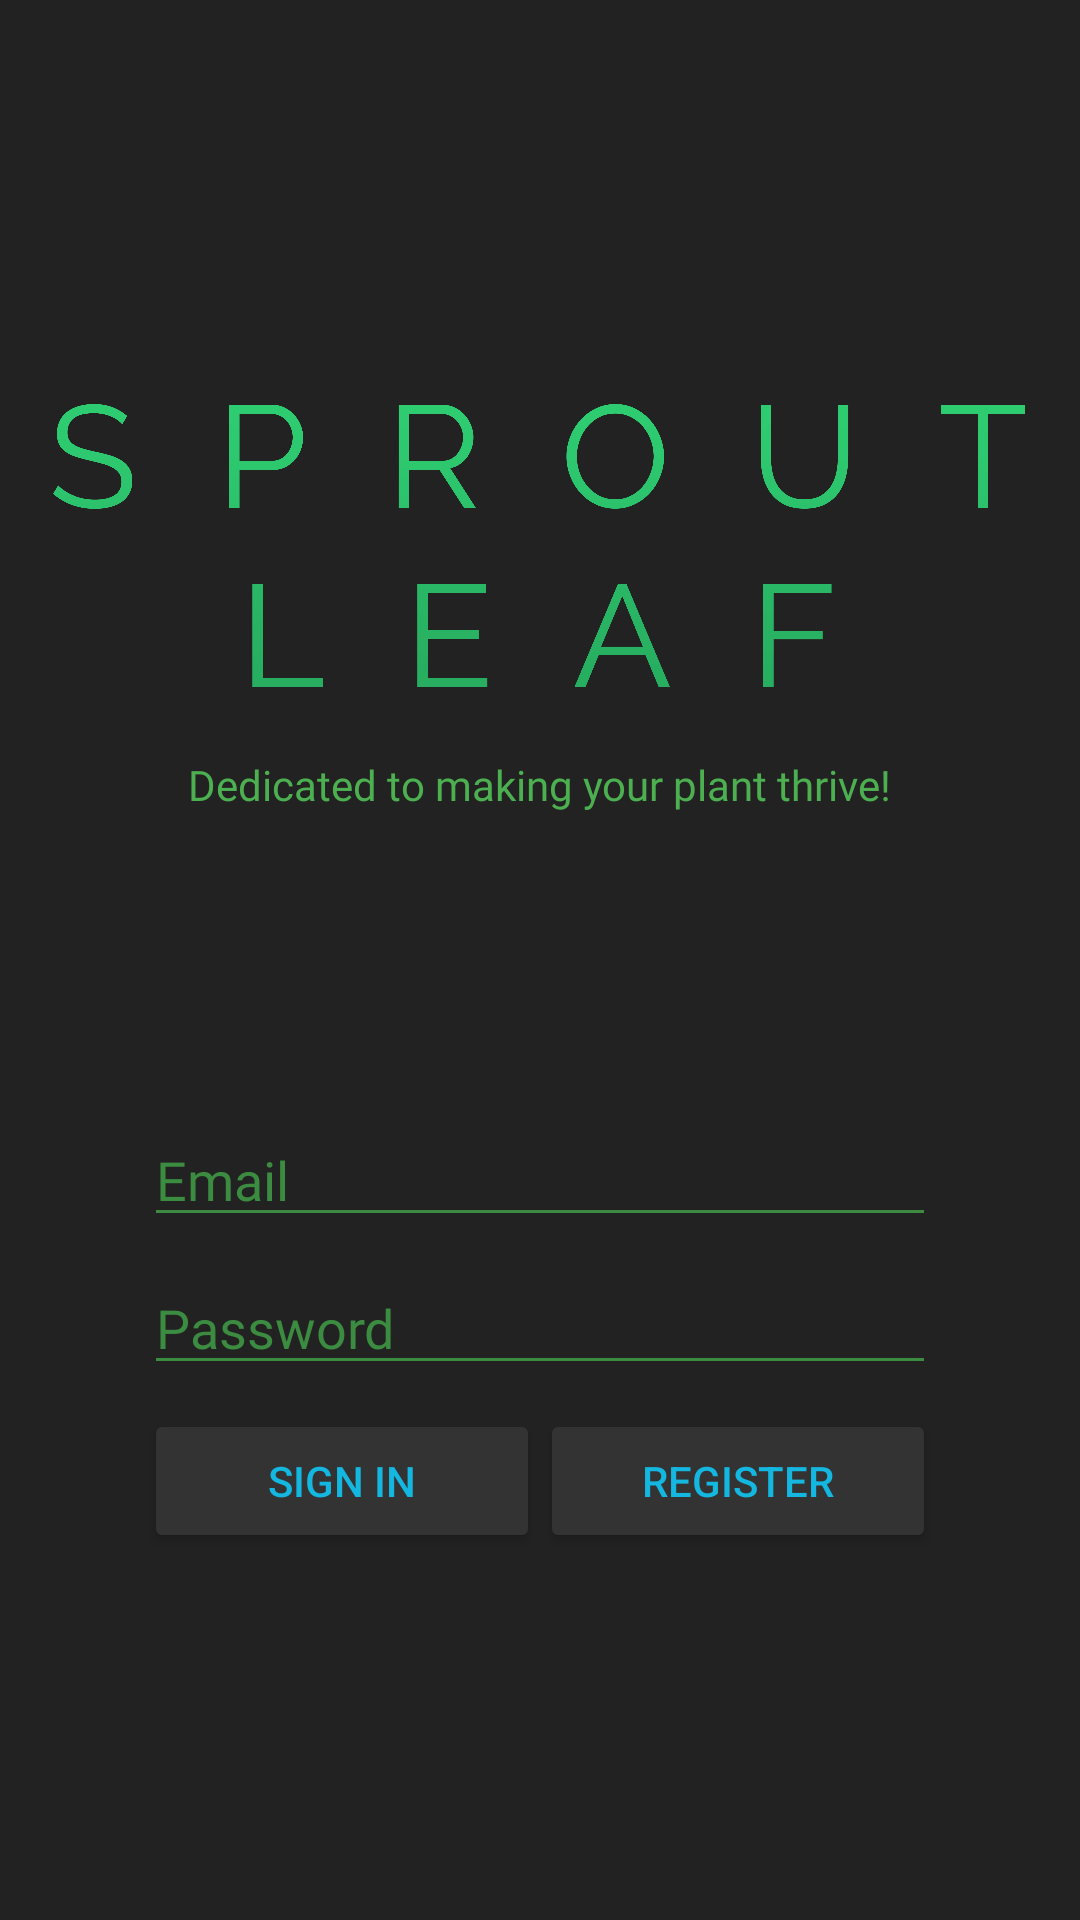

Write the Android layout XML for this screen, with the resource values it uses.
<!-- AndroidManifest.xml: application theme Theme.AppCompat.NoActionBar -->
<!-- res/layout/activity_authentication.xml -->
<?xml version="1.0" encoding="utf-8"?>
<androidx.constraintlayout.widget.ConstraintLayout xmlns:android="http://schemas.android.com/apk/res/android"
xmlns:app="http://schemas.android.com/apk/res-auto"
xmlns:tools="http://schemas.android.com/tools"
    android:layout_width="match_parent"
    android:layout_height="match_parent"
    android:orientation="vertical"
    android:background="@color/darkGrey">

    <ImageView
        android:id="@+id/sproutleaf_text_auth"
        android:layout_width="325dp"
        android:layout_height="108dp"
        android:layout_marginStart="8dp"
        android:layout_marginLeft="8dp"
        android:layout_marginTop="128dp"
        android:layout_marginEnd="8dp"
        android:layout_marginRight="8dp"
        app:layout_constraintEnd_toEndOf="parent"
        app:layout_constraintStart_toStartOf="parent"
        app:layout_constraintTop_toTopOf="parent"
        app:srcCompat="@drawable/sproutleaf_text" />

    <TextView
        android:id="@+id/sproutleaf_tagline"
        android:layout_width="wrap_content"
        android:layout_height="wrap_content"
        android:layout_marginStart="8dp"
        android:layout_marginLeft="8dp"
        android:layout_marginTop="16dp"
        android:layout_marginEnd="8dp"
        android:layout_marginRight="8dp"
        android:fontFamily="@font/lato"
        android:text="Dedicated to making your plant thrive!"
        android:textColor="@color/colorPrimary"
        app:layout_constraintEnd_toEndOf="parent"
        app:layout_constraintStart_toStartOf="parent"
        app:layout_constraintTop_toBottomOf="@+id/sproutleaf_text_auth" />

    <TextView
        android:id="@+id/auth_status"
        android:layout_width="wrap_content"
        android:layout_height="wrap_content"
        android:layout_marginStart="51dp"
        android:layout_marginLeft="51dp"
        android:fontFamily="@font/lato"
        android:textColor="@android:color/holo_red_light"
        app:layout_constraintBottom_toTopOf="@+id/auth_email"
        app:layout_constraintStart_toStartOf="parent" />

    <EditText
        android:id="@+id/auth_email"
        android:layout_width="0dp"
        android:layout_height="wrap_content"
        android:layout_marginStart="48dp"
        android:layout_marginLeft="48dp"
        android:layout_marginTop="100dp"
        android:layout_marginEnd="48dp"
        android:layout_marginRight="48dp"
        android:backgroundTint="@color/colorPrimaryDark"
        android:ems="10"
        android:fontFamily="@font/lato"
        android:hint="@string/auth_email_hint"
        android:inputType="textEmailAddress"
        android:textColor="@color/colorPrimary"
        android:textColorHint="@color/colorPrimaryDark"
        android:textColorLink="@color/colorAccent"
        app:layout_constraintEnd_toEndOf="parent"
        app:layout_constraintStart_toStartOf="parent"
        app:layout_constraintTop_toBottomOf="@+id/sproutleaf_tagline" />

    <EditText
        android:id="@+id/auth_password"
        android:layout_width="0dp"
        android:layout_height="wrap_content"
        android:layout_marginStart="48dp"
        android:layout_marginLeft="48dp"
        android:layout_marginTop="8dp"
        android:layout_marginEnd="48dp"
        android:layout_marginRight="48dp"
        android:backgroundTint="@color/colorPrimaryDark"
        android:ems="10"
        android:fontFamily="@font/lato"
        android:hint="@string/auth_password_hint"
        android:inputType="textPassword"
        android:textColor="@color/colorPrimary"
        android:textColorHint="@color/colorPrimaryDark"
        android:textColorLink="@color/colorAccent"
        app:layout_constraintEnd_toEndOf="parent"
        app:layout_constraintStart_toStartOf="parent"
        app:layout_constraintTop_toBottomOf="@+id/auth_email" />

    <androidx.constraintlayout.widget.Guideline
        android:id="@+id/guideline"
        android:layout_width="wrap_content"
        android:layout_height="match_parent"
        android:orientation="vertical"
        app:layout_constraintGuide_percent="0.5" />


    <Button
        android:id="@+id/auth_register"
        android:layout_width="0dp"
        android:layout_height="wrap_content"
        android:layout_marginTop="8dp"
        android:layout_marginRight="48dp"
        android:text="Register"
        android:textColor="@color/colorAccent"
        android:backgroundTint="@color/grey"
        android:onClick="createAccount"
        app:layout_constraintHorizontal_bias="0.0"
        app:layout_constraintLeft_toRightOf="@+id/guideline"
        app:layout_constraintRight_toRightOf="parent"
        app:layout_constraintTop_toBottomOf="@+id/auth_password" />

    <Button
        android:id="@+id/auth_sign_in"
        android:layout_width="0dp"
        android:layout_height="wrap_content"
        android:layout_marginLeft="48dp"
        android:layout_marginTop="8dp"
        android:text="Sign In"
        android:textColor="@color/colorAccent"
        android:backgroundTint="@color/grey"
        android:onClick="signIn"
        app:layout_constraintHorizontal_bias="0.0"
        app:layout_constraintLeft_toLeftOf="parent"
        app:layout_constraintRight_toLeftOf="@+id/guideline"
        app:layout_constraintTop_toBottomOf="@+id/auth_password" />

</androidx.constraintlayout.widget.ConstraintLayout>
<!-- resources referenced by this layout -->
<resources>
  <color name="colorAccent">#14B7E0</color>
  <color name="colorPrimary">#4CAF50</color>
  <color name="colorPrimaryDark">#3B8B41</color>
  <color name="darkGrey">#222222</color>
  <color name="grey">#333333</color>
  <!-- drawable sproutleaf_text: png bitmap (drawable-xxxhdpi, 84936 bytes) -->
  <string name="auth_email_hint">Email</string>
  <string name="auth_password_hint">Password</string>
</resources>
